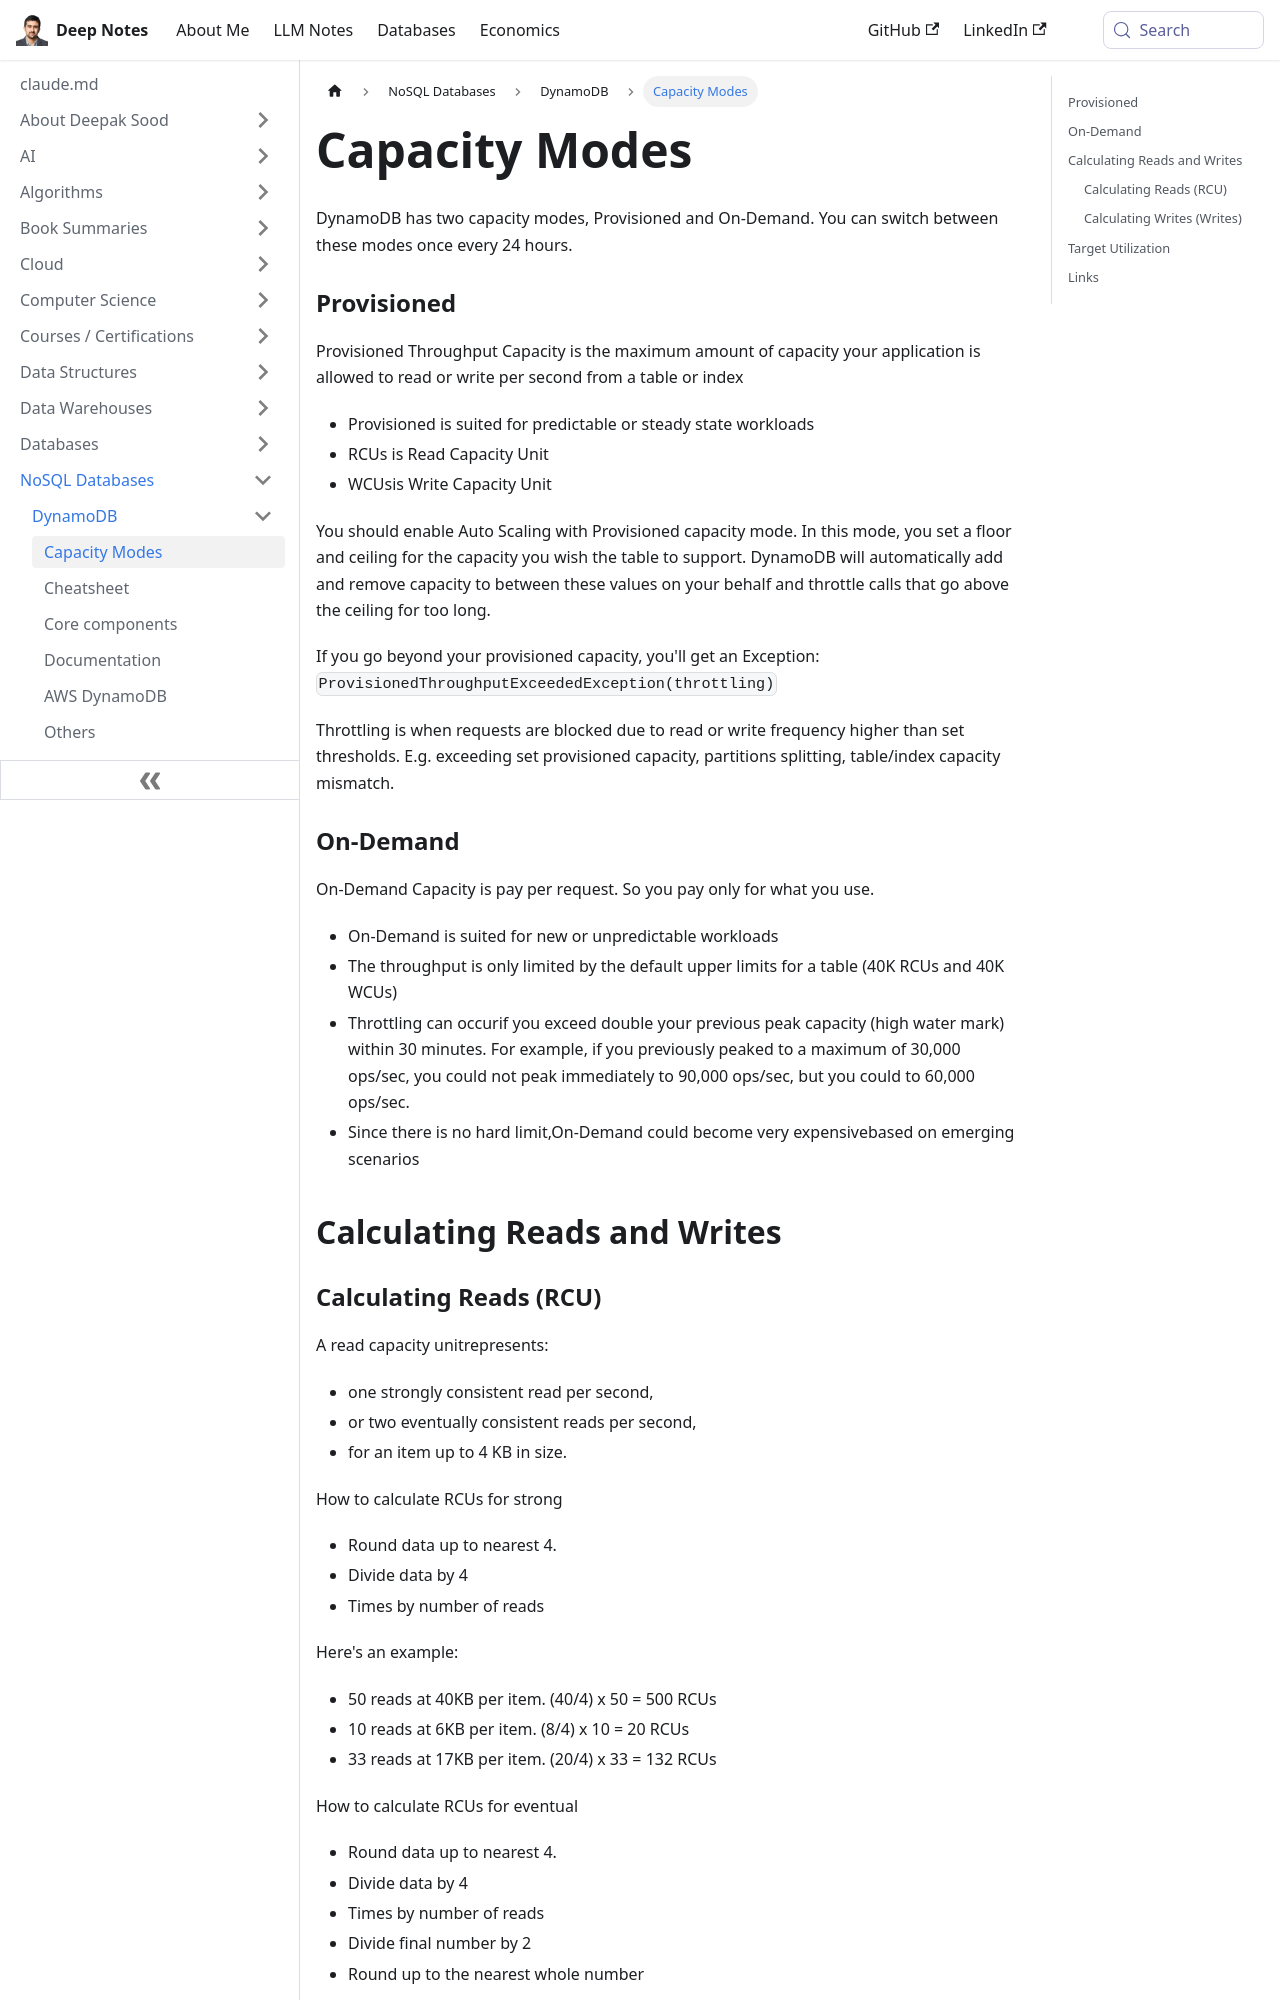

repository: deepaksood619/deepaksood619.github.io · page: databases-nosql/aws-dynamodb/capacity-modes/index.html · generator: docusaurus

---
slug: /databases-nosql/aws-dynamodb/capacity-modes
title: Capacity Modes
description: Discover DynamoDB's capacity modes - Provisioned for stable workloads with Auto Scaling, and On-Demand for flexible, easily switchable performance.
created: 2024-04-17
updated: 2025-06-10
---
DynamoDB has two capacity modes, Provisioned and On-Demand. You can switch between these modes once every 24 hours.

### Provisioned

Provisioned Throughput Capacity is the maximum amount of capacity your application is allowed to read or write per second from a table or index

- Provisioned is suited for predictable or steady state workloads
- RCUs is Read Capacity Unit
- WCUsis Write Capacity Unit

You should enable Auto Scaling with Provisioned capacity mode. In this mode, you set a floor and ceiling for the capacity you wish the table to support. DynamoDB will automatically add and remove capacity to between these values on your behalf and throttle calls that go above the ceiling for too long.

If you go beyond your provisioned capacity, you'll get an Exception: `ProvisionedThroughputExceededException(throttling)`

Throttling is when requests are blocked due to read or write frequency higher than set thresholds. E.g. exceeding set provisioned capacity, partitions splitting, table/index capacity mismatch.

### On-Demand

On-Demand Capacity is pay per request. So you pay only for what you use.

- On-Demand is suited for new or unpredictable workloads
- The throughput is only limited by the default upper limits for a table (40K RCUs and 40K WCUs)
- Throttling can occurif you exceed double your previous peak capacity (high water mark) within 30 minutes. For example, if you previously peaked to a maximum of 30,000 ops/sec, you could not peak immediately to 90,000 ops/sec, but you could to 60,000 ops/sec.
- Since there is no hard limit,On-Demand could become very expensivebased on emerging scenarios

## Calculating Reads and Writes

### Calculating Reads (RCU)

A read capacity unitrepresents:

- one strongly consistent read per second,
- or two eventually consistent reads per second,
- for an item up to 4 KB in size.

How to calculate RCUs for strong

- Round data up to nearest 4.
- Divide data by 4
- Times by number of reads

Here's an example:

- 50 reads at 40KB per item. (40/4) x 50 = 500 RCUs
- 10 reads at 6KB per item. (8/4) x 10 = 20 RCUs
- 33 reads at 17KB per item. (20/4) x 33 = 132 RCUs

How to calculate RCUs for eventual

- Round data up to nearest 4.
- Divide data by 4
- Times by number of reads
- Divide final number by 2
- Round up to the nearest whole number

Here's an example:

- 50 reads at 40KB per item. (40/4) x 50 / 2 = 250 RCUs
- 11 reads at 9KB per item. (12/4) x 11 / 2 = 17 RCUs
- 14 reads at 24KB per item. (24/4) x 14 / 2 = 35 RCUs
